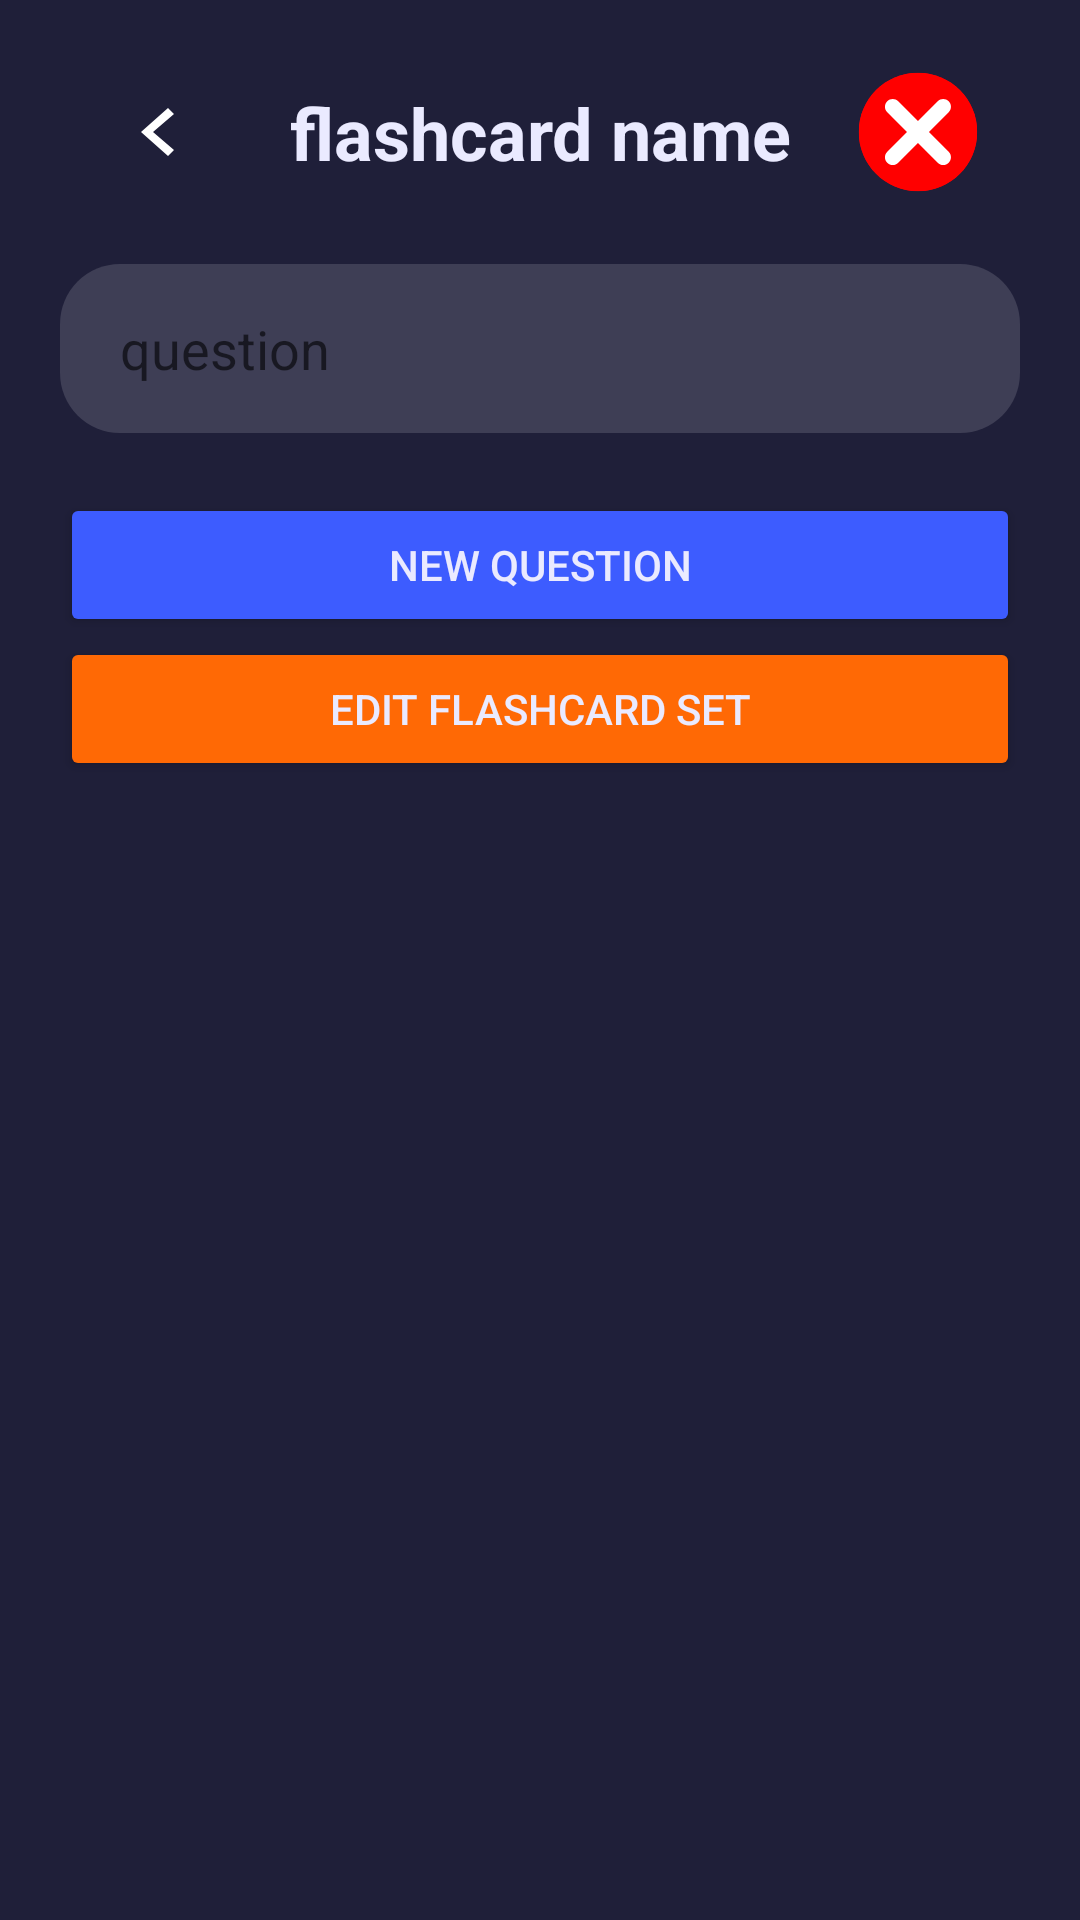

Produce the Android XML layout that renders to this screen, including the resource entries it uses.
<!-- AndroidManifest.xml: application theme Theme.SolutionsProject -->
<!-- res/layout/fragment_flashcard_question_creator.xml -->
<?xml version="1.0" encoding="utf-8"?>
<LinearLayout xmlns:android="http://schemas.android.com/apk/res/android"
    xmlns:app="http://schemas.android.com/apk/res-auto"
    xmlns:tools="http://schemas.android.com/tools"
    android:id="@+id/fqc_container_main"
    android:layout_width="match_parent"
    android:layout_height="match_parent"
    android:background="@color/main_container_dark"
    android:orientation="vertical"
    tools:context=".fragments.home.FlashcardQuestionCreatorFragment">

    <androidx.constraintlayout.widget.ConstraintLayout
        android:id="@+id/fqc_container_header"
        android:layout_width="match_parent"
        android:layout_height="wrap_content"
        android:paddingVertical="20dp">

        <ImageButton
            android:id="@+id/fqc_btn_delete"
            android:layout_width="48dp"
            android:layout_height="48dp"
            android:layout_marginEnd="30dp"
            android:background="@drawable/vector_wrong_mark"
            android:contentDescription="delete"
            app:layout_constraintBottom_toBottomOf="parent"
            app:layout_constraintEnd_toEndOf="parent"
            app:layout_constraintTop_toTopOf="parent" />

        <ImageButton
            android:id="@+id/fqc_btn_back"
            android:layout_width="48dp"
            android:layout_height="48dp"
            android:layout_marginStart="30dp"
            android:background="?android:selectableItemBackground"
            android:contentDescription="back"
            android:src="@drawable/__aa_btn_arrow_left"
            app:layout_constraintBottom_toBottomOf="parent"
            app:layout_constraintStart_toStartOf="parent"
            app:layout_constraintTop_toTopOf="parent" />

        <TextView
            android:id="@+id/fqc_tv_title"
            android:layout_width="wrap_content"
            android:layout_height="wrap_content"
            android:text="@string/placeholder_flashcard_title"
            android:textAlignment="center"
            android:textColor="@color/primary_text_color"
            android:textSize="24sp"
            android:textStyle="bold"
            app:layout_constraintBottom_toBottomOf="parent"
            app:layout_constraintEnd_toEndOf="parent"
            app:layout_constraintStart_toStartOf="parent"
            app:layout_constraintTop_toTopOf="parent" />
    </androidx.constraintlayout.widget.ConstraintLayout>

    <LinearLayout
        android:id="@+id/fqc_component_flashcard"
        android:layout_width="match_parent"
        android:layout_height="wrap_content"
        android:orientation="vertical">

        <EditText
            android:id="@+id/fqc_ett_question"
            android:layout_width="match_parent"
            android:layout_height="wrap_content"
            android:background="@drawable/__aa_container_light_box"
            android:ems="10"
            android:hint="question"
            android:inputType="text"
            android:layout_marginHorizontal="20dp"
            android:paddingHorizontal="20dp"
            android:paddingVertical="16dp"
            android:textColor="@color/primary_text_color" />

        <Button
            android:id="@+id/fqc_btn_new_flashcard"
            android:layout_width="match_parent"
            android:layout_height="wrap_content"
            android:layout_marginHorizontal="20dp"
            android:layout_marginTop="20dp"
            android:backgroundTint="@color/primary_color"
            android:text="New Question"
            android:textColor="@color/primary_text_color" />

        <Button
            android:id="@+id/fqc_btn_edit_flashcard"
            android:layout_width="match_parent"
            android:layout_height="wrap_content"
            android:layout_marginHorizontal="20dp"
            android:backgroundTint="@color/progress_bar_end"
            android:text="Edit Flashcard Set"
            android:textColor="@color/primary_text_color" />

    </LinearLayout>

    <ScrollView
        android:layout_width="match_parent"
        android:layout_height="match_parent">

        <LinearLayout
            android:layout_width="match_parent"
            android:layout_height="wrap_content"
            android:orientation="vertical" >

            <androidx.recyclerview.widget.RecyclerView
                android:id="@+id/fqc_list_questions"
                android:layout_width="match_parent"
                android:layout_height="match_parent"
                android:layout_margin="20dp"
                android:layout_marginStart="20dp"
                android:layout_marginEnd="20dp"
                app:layout_constraintBottom_toBottomOf="parent"
                app:layout_constraintEnd_toEndOf="parent"
                app:layout_constraintStart_toStartOf="parent"
                app:layout_constraintTop_toTopOf="parent"
                tools:listitem="@layout/list_flashcard_questions"/>
        </LinearLayout>
    </ScrollView>


</LinearLayout>
<!-- res/layout/list_flashcard_questions.xml (included above) -->
<?xml version="1.0" encoding="utf-8"?>
<LinearLayout xmlns:android="http://schemas.android.com/apk/res/android"
    xmlns:app="http://schemas.android.com/apk/res-auto"
    android:id="@+id/flashcard_question_container_main"
    android:layout_width="match_parent"
    android:layout_height="wrap_content"
    android:layout_marginVertical="10dp"
    android:background="@drawable/__aa_container_light_box"
    android:padding="10dp">

    <TextView
        android:id="@+id/flashcard_question_number"
        android:layout_width="wrap_content"
        android:layout_height="wrap_content"
        android:layout_gravity="center_vertical"
        android:layout_marginLeft="10dp"
        android:text="01"
        android:textColor="@color/primary_text_color"
        android:textSize="40sp" />

    <TextView
        android:id="@+id/flashcard_question_txt_question"
        android:layout_width="wrap_content"
        android:layout_height="wrap_content"
        android:layout_gravity="center_vertical"
        android:layout_marginLeft="10dp"
        android:layout_weight="1"
        android:text="@string/placeholder_flashcard_question"
        android:textColor="@color/primary_text_color"
        android:textSize="20sp" />

    <ImageButton
        android:id="@+id/flashcard_question_btn_open"
        android:layout_width="48dp"
        android:layout_height="48dp"
        android:background="?android:selectableItemBackground"
        app:srcCompat="@drawable/__aa_btn_arrow_right" />


</LinearLayout>
<!-- resources referenced by this layout -->
<resources>
  <color name="main_container_dark">#1F1F39</color>
  <color name="primary_color">#3D5CFF</color>
  <color name="primary_text_color">#EAEAFF</color>
  <color name="progress_bar_end">#FF6905</color>
  
      //main
  <!-- drawable __aa_btn_arrow_left (drawable) -->
  <vector android:autoMirrored="true" android:height="24dp"
      android:tint="#FFFFFF" android:viewportHeight="24"
      android:viewportWidth="24" android:width="24dp" xmlns:android="http://schemas.android.com/apk/res/android">
      <path android:fillColor="@android:color/white" android:pathData="M 14 4 L 16 6 L 9 12 l 7 6 l -2 2 L 5 12 z"/>
  </vector>
  <!-- drawable __aa_btn_arrow_right (drawable) -->
  <vector android:autoMirrored="true" android:height="24dp"
      android:tint="#FFFFFF" android:viewportHeight="24"
      android:viewportWidth="24" android:width="24dp" xmlns:android="http://schemas.android.com/apk/res/android">
      <path android:fillColor="@android:color/white"
          android:pathData="M 6 6 L 8 4 L 18 12 l -10 8 l -2 -2 L 14 12 z"/>
  </vector>
  <!-- drawable __aa_container_light_box (drawable) -->
  <?xml version="1.0" encoding="utf-8"?>
  <shape
      xmlns:android="http://schemas.android.com/apk/res/android"
      android:shape= "rectangle">
      <corners android:radius="20dp"/>
      <solid android:color="@color/main_container_light"/>
  </shape>
  <!-- drawable vector_wrong_mark: vector/xml drawable (drawable, 2426 chars, omitted) -->
  <string name="placeholder_flashcard_question">question content</string>
  <string name="placeholder_flashcard_title">flashcard name</string>
  <style name="Theme.SolutionsProject" parent="Base.Theme.SolutionsProject" />
  <color name="main_container_light">#3E3E55</color>
  <style name="Base.Theme.SolutionsProject" parent="Theme.MaterialComponents.Light.NoActionBar">
          
          
      </style>
</resources>
